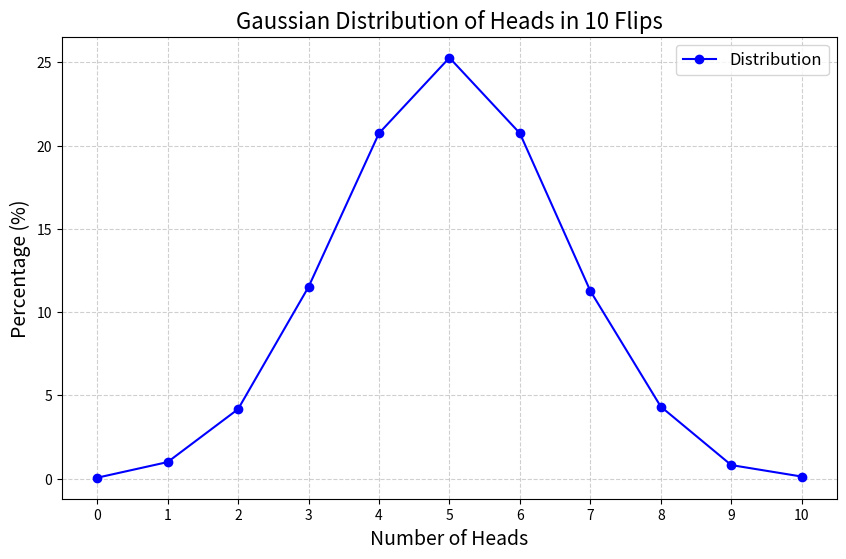

Here is the Python script that generated this plot:
import random
import matplotlib.pyplot as plt


def flip_coin() -> dict:
    result = {}
    coin_side = ["head", "tail"]

    for _ in range(10_000):  # 10,000 экспериментов
        # Подсчет количества "head" за 10 бросков
        heads = sum(random.choice(coin_side) == "head" for _ in range(10))
        if heads in result:
            result[heads] += 1
        else:
            result[heads] = 1

    # Вычисление процентов
    percentages = {key: round((value / 10_000) * 100, 2) for key, value in result.items()}
    return percentages


def draw_gaussian_distribution_graph(data: dict):
    # Extract keys and values from the data
    x_values = sorted(data.keys())  # Number of heads (0 to 10)
    y_values = [data[key] for key in x_values]  # Corresponding percentages

    # Plot the data
    plt.figure(figsize=(10, 6))
    plt.plot(x_values, y_values, marker='o', linestyle='-', color='blue', label="Distribution")

    # Add labels, title, and grid
    plt.title("Gaussian Distribution of Heads in 10 Flips", fontsize=16)
    plt.xlabel("Number of Heads", fontsize=14)
    plt.ylabel("Percentage (%)", fontsize=14)
    plt.xticks(range(min(x_values), max(x_values) + 1))  # Set x-axis ticks to integers
    plt.grid(True, linestyle='--', alpha=0.6)
    plt.legend(fontsize=12)

    # Show the graph
    plt.show()


# Вывод и визуализация
flip_coin_dict = flip_coin()
print(flip_coin_dict)
draw_gaussian_distribution_graph(flip_coin_dict)
